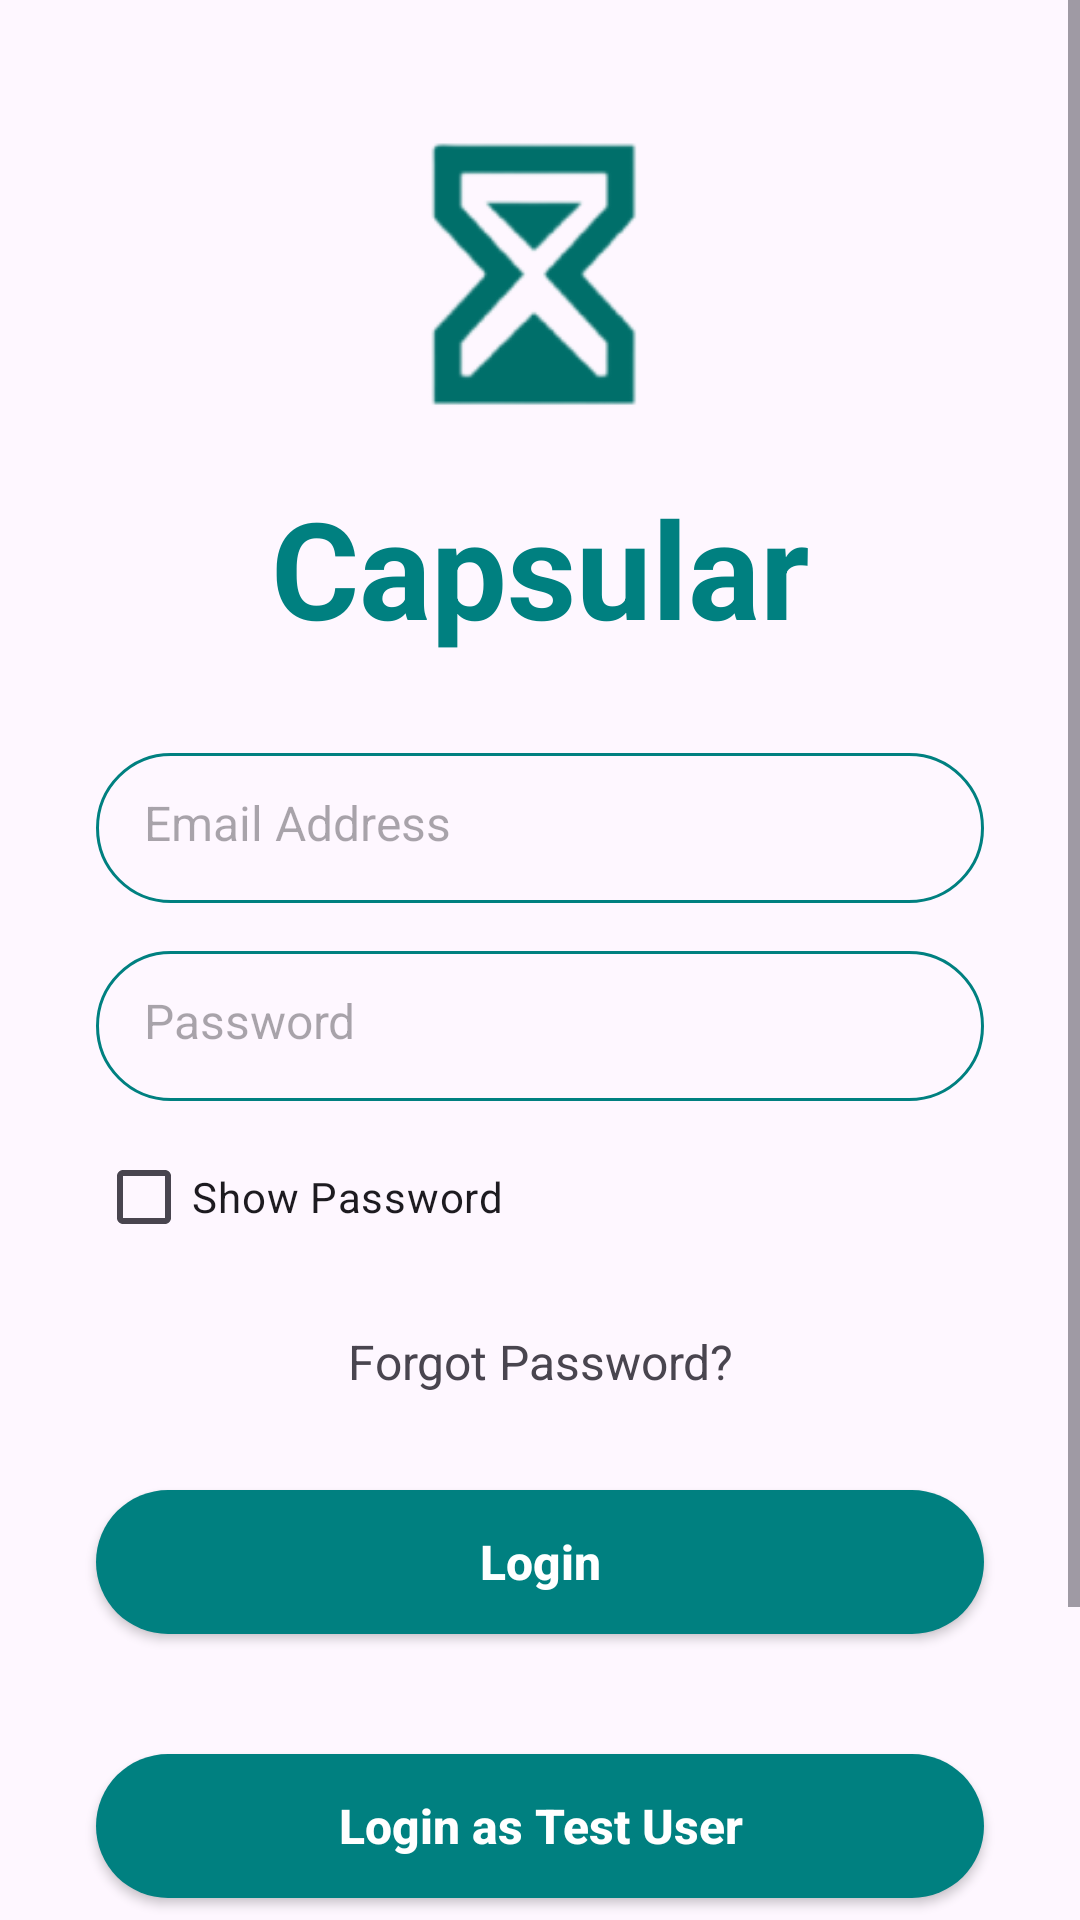

Produce the Android XML layout that renders to this screen, including the resource entries it uses.
<!-- AndroidManifest.xml: application theme Theme.Capsular -->
<!-- res/layout/activity_login.xml -->
<androidx.constraintlayout.widget.ConstraintLayout
    xmlns:android="http://schemas.android.com/apk/res/android"
    xmlns:app="http://schemas.android.com/apk/res-auto"
    android:layout_width="match_parent"
    android:layout_height="match_parent">

    <ScrollView
        android:layout_width="match_parent"
        android:layout_height="match_parent"
        android:fillViewport="true">

        <androidx.constraintlayout.widget.ConstraintLayout
            android:layout_width="match_parent"
            android:layout_height="wrap_content">

            <LinearLayout
                android:id="@+id/mainLayout"
                android:layout_width="0dp"
                android:layout_height="wrap_content"
                android:orientation="vertical"
                android:gravity="center_horizontal"
                android:paddingTop="43dp"
                android:paddingBottom="48dp"
                app:layout_constraintTop_toTopOf="parent"
                app:layout_constraintBottom_toBottomOf="parent"
                app:layout_constraintStart_toStartOf="parent"
                app:layout_constraintEnd_toEndOf="parent">

                <ImageView
                    android:id="@+id/imageView"
                    android:layout_width="100dp"
                    android:layout_height="100dp"
                    android:layout_gravity="center"
                    android:scaleType="fitCenter"
                    android:src="@drawable/logo" />

                <LinearLayout
                    android:layout_width="match_parent"
                    android:layout_height="wrap_content"
                    android:gravity="center"
                    android:layout_marginTop="16dp"
                    android:orientation="horizontal">

                    <TextView
                        android:id="@+id/textView"
                        android:layout_width="wrap_content"
                        android:layout_height="wrap_content"
                        android:text="Capsular"
                        android:textSize="45sp"
                        android:textStyle="bold"
                        android:textColor="@color/maincolor" />
                </LinearLayout>

                <EditText
                    android:id="@+id/userEdt"
                    android:layout_width="match_parent"
                    android:layout_height="50dp"
                    android:layout_marginTop="32dp"
                    android:layout_marginEnd="32dp"
                    android:layout_marginStart="32dp"
                    android:hint="Email Address"
                    android:textSize="16sp"
                    android:ems="10"
                    android:background="@drawable/edittext_background"
                    android:inputType="text"
                    android:padding="16dp" />

                <LinearLayout
                    android:layout_width="match_parent"
                    android:layout_height="wrap_content"
                    android:orientation="vertical"
                    android:layout_marginStart="32dp"
                    android:layout_marginEnd="32dp"
                    android:layout_marginTop="16dp">

                    <EditText
                        android:id="@+id/passEdt"
                        android:layout_width="match_parent"
                        android:layout_height="50dp"
                        android:hint="Password"
                        android:textSize="16sp"
                        android:ems="10"
                        android:background="@drawable/edittext_background"
                        android:inputType="textPassword"
                        android:padding="16dp" />

                    <CheckBox
                        android:id="@+id/showPasswordCheckBox"
                        android:layout_width="wrap_content"
                        android:layout_height="wrap_content"
                        android:text="Show Password"
                        android:layout_marginTop="8dp" />
                </LinearLayout>

                <TextView
                    android:id="@+id/textView3"
                    android:layout_width="match_parent"
                    android:layout_height="wrap_content"
                    android:text="Forgot Password?"
                    android:textSize="16sp"
                    android:layout_marginTop="20dp"
                    android:textAlignment="center" />

                <androidx.appcompat.widget.AppCompatButton
                    android:id="@+id/loginBtn"
                    android:layout_width="match_parent"
                    android:layout_height="wrap_content"
                    android:text="Login"
                    android:background="@drawable/button_background"
                    android:layout_margin="32dp"
                    android:textColor="@color/white"
                    android:textSize="16sp"
                    android:textStyle="bold"
                    android:textAllCaps="false" />

                <androidx.appcompat.widget.AppCompatButton
                    android:id="@+id/testUserLoginBtn"
                    android:layout_width="match_parent"
                    android:layout_height="wrap_content"
                    android:text="Login as Test User"
                    android:layout_marginStart="32dp"
                    android:layout_marginEnd="32dp"
                    android:layout_marginTop="8dp"
                    android:layout_marginBottom="16dp"
                    android:background="@drawable/button_background"
                    android:textColor="@color/white"
                    android:textSize="16sp"
                    android:textStyle="bold"
                    android:textAllCaps="false" />


                <ProgressBar
                    android:id="@+id/loginProgressBar"
                    android:layout_width="wrap_content"
                    android:layout_height="wrap_content"
                    android:visibility="gone"
                    android:layout_gravity="center"
                    android:layout_marginTop="16dp" />

                <LinearLayout
                    android:layout_width="match_parent"
                    android:layout_height="wrap_content"
                    android:layout_marginStart="32dp"
                    android:layout_marginEnd="32dp"
                    android:orientation="horizontal"
                    android:gravity="center_vertical">

                    <View
                        android:layout_width="0dp"
                        android:layout_height="1dp"
                        android:layout_weight="1"
                        android:background="#B2B5B9" />

                    <TextView
                        android:id="@+id/textView4"
                        android:layout_width="wrap_content"
                        android:layout_height="wrap_content"
                        android:layout_marginStart="8dp"
                        android:layout_marginEnd="8dp"
                        android:layout_marginTop="6dp"
                        android:text="OR"
                        android:textSize="18sp"
                        android:gravity="center"
                        android:layout_gravity="bottom" />

                    <View
                        android:layout_width="0dp"
                        android:layout_height="1dp"
                        android:layout_weight="1"
                        android:background="#B2B5B9" />

                </LinearLayout>


                <LinearLayout
                    android:layout_width="match_parent"
                    android:layout_height="wrap_content"
                    android:gravity="center"
                    android:orientation="horizontal">

                    <TextView
                        android:id="@+id/signupRedirectText"
                        android:layout_width="wrap_content"
                        android:layout_height="wrap_content"
                        android:text="Don't have an account? Sign up"
                        android:textColor="@color/maincolor"
                        android:textSize="16sp"
                        android:layout_gravity="center"
                        android:paddingTop="16dp" />
                </LinearLayout>

            </LinearLayout>

        </androidx.constraintlayout.widget.ConstraintLayout>
    </ScrollView>

</androidx.constraintlayout.widget.ConstraintLayout>
<!-- resources referenced by this layout -->
<resources>
  <color name="maincolor">#008080</color>
  <color name="white">#FFFFFF</color>
  <!-- drawable button_background (drawable) -->
  <?xml version="1.0" encoding="utf-8"?>
  <selector xmlns:android="http://schemas.android.com/apk/res/android">
      <item>
          <shape android:shape="rectangle">
              <corners android:radius="50dp"/>
              <solid android:color="@color/maincolor"/>
          </shape>
      </item>
  </selector>
  <!-- drawable edittext_background (drawable) -->
  <?xml version="1.0" encoding="utf-8"?>
  <selector xmlns:android="http://schemas.android.com/apk/res/android">
  <item>
      <shape android:shape="rectangle">
          <stroke android:color="@color/maincolor" android:width="1dp"/>
          <corners android:radius="100dp"/>
      </shape>
  </item>
  </selector>
  <!-- drawable logo: png bitmap (drawable-xxxhdpi, 7970 bytes) -->
  <style name="Theme.Capsular" parent="Base.Theme.Capsular" />
  <style name="Base.Theme.Capsular" parent="Theme.Material3.DayNight.NoActionBar">
          <item name="colorPrimary">@color/maincolor</item>
          <item name="colorOnPrimary">@color/white</item>
      </style>
</resources>
